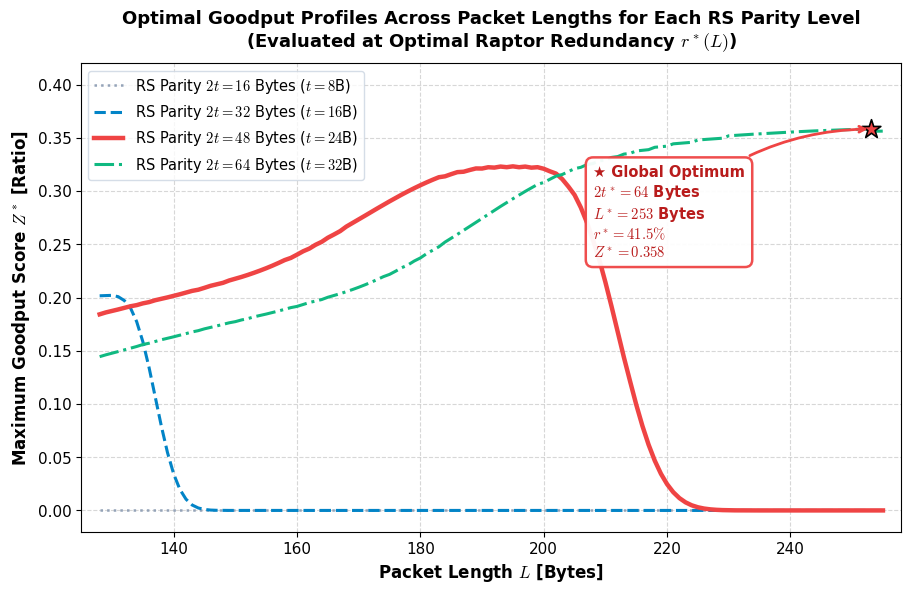

This figure's Python source:
"""
Academic Paper Plot Generator: Clean 2D Line Profile for Parameter Optimization
学術論文用 視認性最優先 2D プロファイル曲線グラフ
- 横軸: パケット長 L [Bytes]
- 縦軸: 有効Goodput スコア Z
- 曲線: RSパリティ 2t (16, 32, 48, 64 Bytes) ごとの最適包絡線 (各Lにおける最適ラプター比率 r* を適用)
- 大域的最適解 (Global Optimum) を明確に強調
"""

import numpy as np
import scipy.stats as stats
import matplotlib.pyplot as plt

plt.rcParams['font.family'] = 'DejaVu Sans'
plt.rcParams['mathtext.fontset'] = 'cm'
plt.rcParams['font.size'] = 11
plt.rcParams['axes.labelsize'] = 12
plt.rcParams['axes.titlesize'] = 13
plt.rcParams['legend.fontsize'] = 10.5

def calculate_clean_profile():
    l_vals = np.linspace(128, 255, 128)
    r_vals = np.linspace(10, 50, 100)
    rs_levels = [16, 32, 48, 64]

    s_img = 256.0 * 113.0
    hdr_pkt = 7.0
    hdr_phys = 48.0
    ber = 0.0125
    ps = 1.0 - (1.0 - ber)**8
    p_loss = 0.18

    results = {}

    for rs in rs_levels:
        t = rs / 2.0
        best_z_per_l = []
        best_r_per_l = []

        for l in l_vals:
            cap = max(l - hdr_pkt - rs, 1.0)
            frag = 1.0 + 0.45 * (1.0 / (1.0 + np.exp((cap - 113.0) * 0.12)))
            k_pkts = np.ceil(s_img / cap) * frag

            mean_err = l * ps
            std_err = max(np.sqrt(l * ps * (1.0 - ps)), 0.1)
            p_rs_succ = stats.norm.cdf(t + 0.5, loc=mean_err, scale=std_err)
            p_pkt = p_rs_succ * (1.0 - p_loss)

            # 各rにおけるGoodputを走査
            n_tx = k_pkts * (1.0 + r_vals / 100.0)
            mu_recv = n_tx * p_pkt
            sigma_recv = np.maximum(np.sqrt(n_tx * p_pkt * np.maximum(1.0 - p_pkt, 0.05)), 0.1)
            k_req = k_pkts * 1.03
            p_rec = stats.norm.cdf((mu_recv - k_req) / sigma_recv)
            total_tx = n_tx * (l + hdr_phys)
            z = (s_img * p_rec) / total_tx * 0.85

            best_idx = np.argmax(z)
            best_z_per_l.append(z[best_idx])
            best_r_per_l.append(r_vals[best_idx])

        results[rs] = {
            'z': np.array(best_z_per_l),
            'r': np.array(best_r_per_l)
        }

    return l_vals, rs_levels, results

def plot_profile_comparison(l_vals, rs_levels, results, output_path="paper_clean_line_profile.png"):
    fig, ax = plt.subplots(figsize=(9.2, 6.0), dpi=300)
    fig.patch.set_facecolor('white')

    colors = {16: '#94a3b8', 32: '#0284c7', 48: '#ef4444', 64: '#10b981'}
    styles = {16: ':', 32: '--', 48: '-', 64: '-.'}
    widths = {16: 1.8, 32: 2.2, 48: 3.2, 64: 2.2}

    global_max_z = -1.0
    global_opt = None

    for rs in rs_levels:
        z = results[rs]['z']
        r = results[rs]['r']
        lbl = f"RS Parity $2t = {rs}$ Bytes ($t={rs//2}$B)"
        ax.plot(l_vals, z, label=lbl, color=colors[rs], linestyle=styles[rs], linewidth=widths[rs])

        max_idx = np.argmax(z)
        if z[max_idx] > global_max_z:
            global_max_z = z[max_idx]
            global_opt = (rs, l_vals[max_idx], r[max_idx], z[max_idx])

    # 大域最適点の強調プロット
    opt_rs, opt_l, opt_r, opt_z = global_opt
    ax.scatter([opt_l], [opt_z], color='#ef4444', s=200, marker='*', edgecolors='black', linewidths=1.2, zorder=10)

    # アノテーション
    ann_text = (f"★ Global Optimum\n"
                f"$2t^* = {opt_rs}$ Bytes\n"
                f"$L^* = {opt_l:.0f}$ Bytes\n"
                f"$r^* = {opt_r:.1f}\\%$\n"
                f"$Z^* = {opt_z:.3f}$")
    ax.annotate(ann_text,
                xy=(opt_l, opt_z),
                xytext=(opt_l - 45, opt_z - 0.12),
                fontsize=10.5,
                fontweight='bold',
                color='#b91c1c',
                bbox=dict(boxstyle="round,pad=0.5", facecolor='white', edgecolor='#ef4444', lw=1.8, alpha=0.95),
                arrowprops=dict(arrowstyle="->", color='#ef4444', lw=2.0, connectionstyle="arc3,rad=-0.2"),
                zorder=12)

    ax.set_xlabel("Packet Length $L$ [Bytes]", fontweight='bold')
    ax.set_ylabel("Maximum Goodput Score $Z^*$ [Ratio]", fontweight='bold')
    ax.set_title("Optimal Goodput Profiles Across Packet Lengths for Each RS Parity Level\n"
                 "(Evaluated at Optimal Raptor Redundancy $r^*(L)$)", fontweight='bold', pad=12)
    ax.grid(True, linestyle='--', alpha=0.5)
    ax.set_ylim(-0.02, 0.42)
    ax.set_xlim(125, 258)
    ax.legend(frameon=True, facecolor='white', edgecolor='#cbd5e1', loc='upper left')

    plt.tight_layout()
    plt.savefig(output_path, dpi=300)
    plt.close()
    print(f"[SUCCESS] Saved line profile to {output_path}")

if __name__ == "__main__":
    l_vals, rs_levels, results = calculate_clean_profile()
    plot_profile_comparison(l_vals, rs_levels, results, "paper_clean_line_profile.png")
